Photos from the image-classification dataset "dataset" in the GitHub repository JuanFe202122431/Miniproyecto3. Its 6 classes are: odocoileus hemionus, otospermophilus beecheyi, otospermophilus variegatus, phoca vitulina, sciurus niger, sylvilagus audubonii.

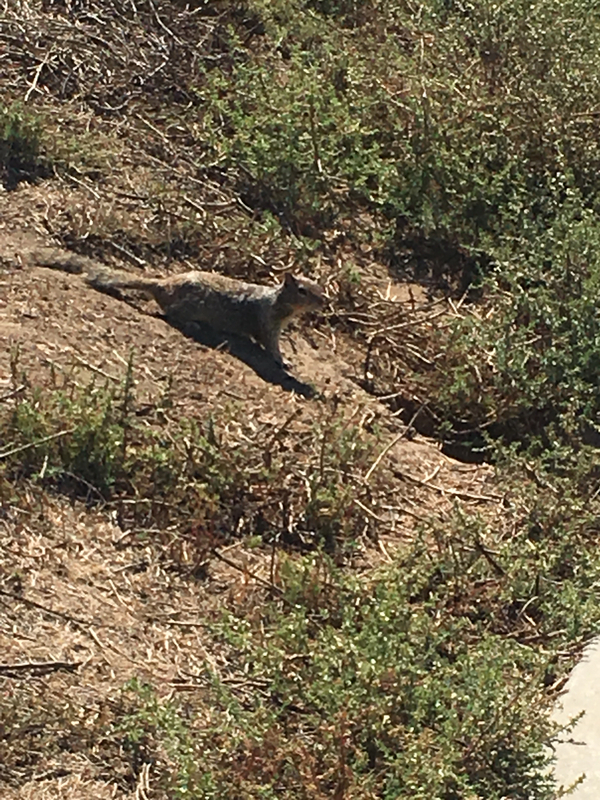
Label: otospermophilus beecheyi

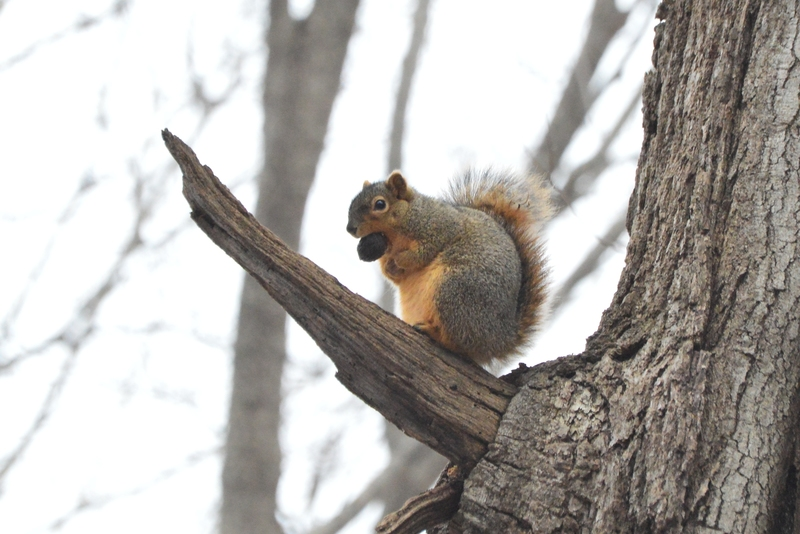
Label: sciurus niger

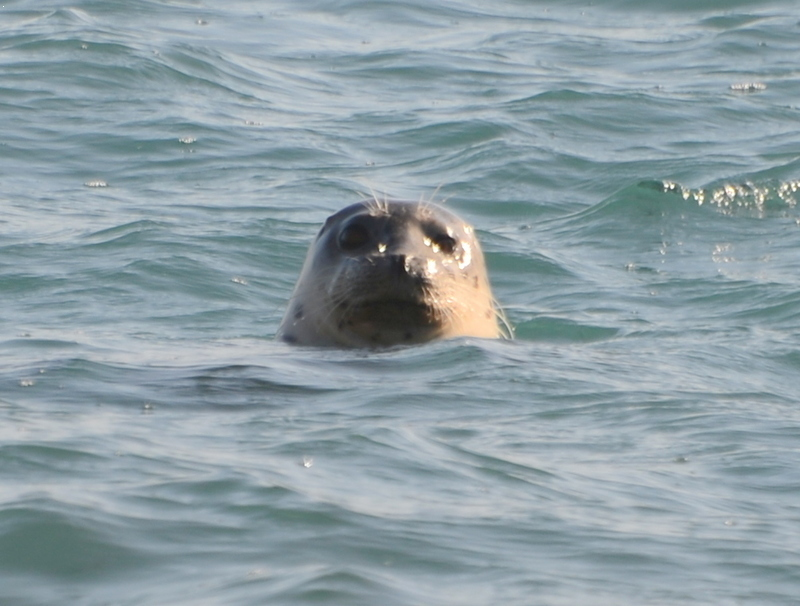
Label: phoca vitulina

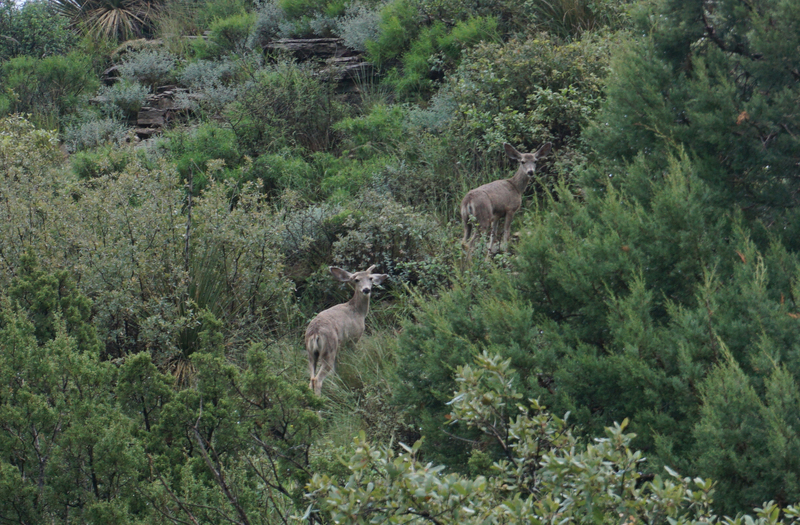
Label: odocoileus hemionus

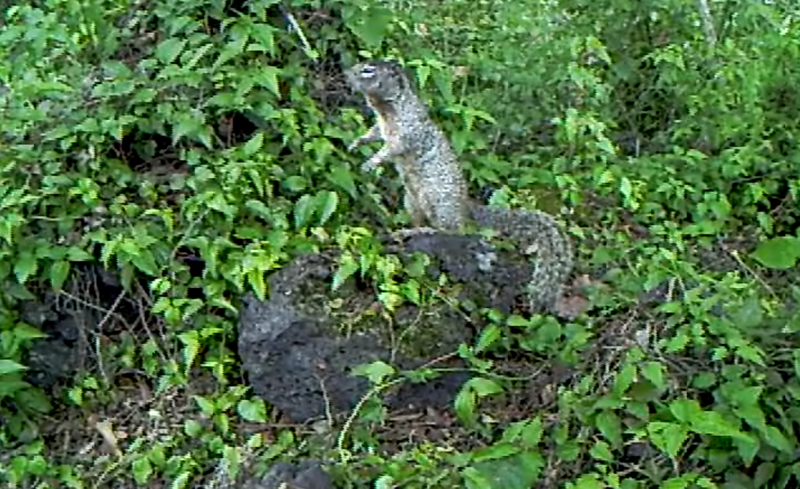
Label: otospermophilus variegatus

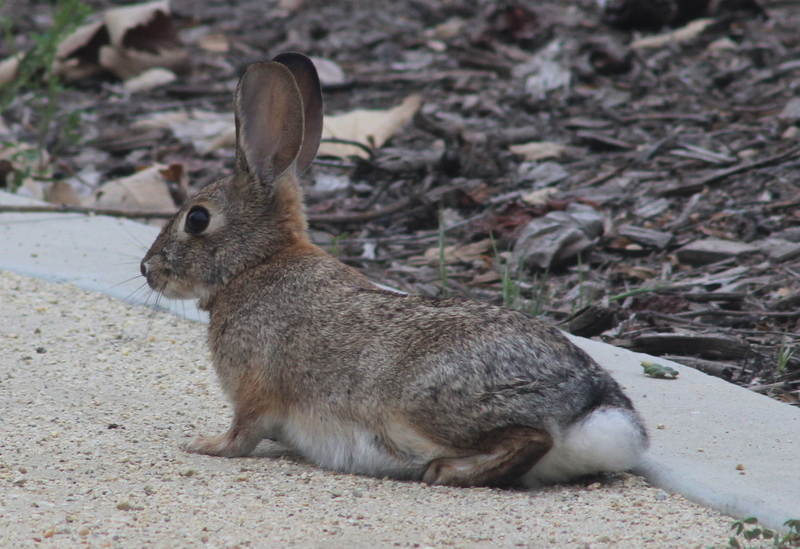
Label: sylvilagus audubonii
